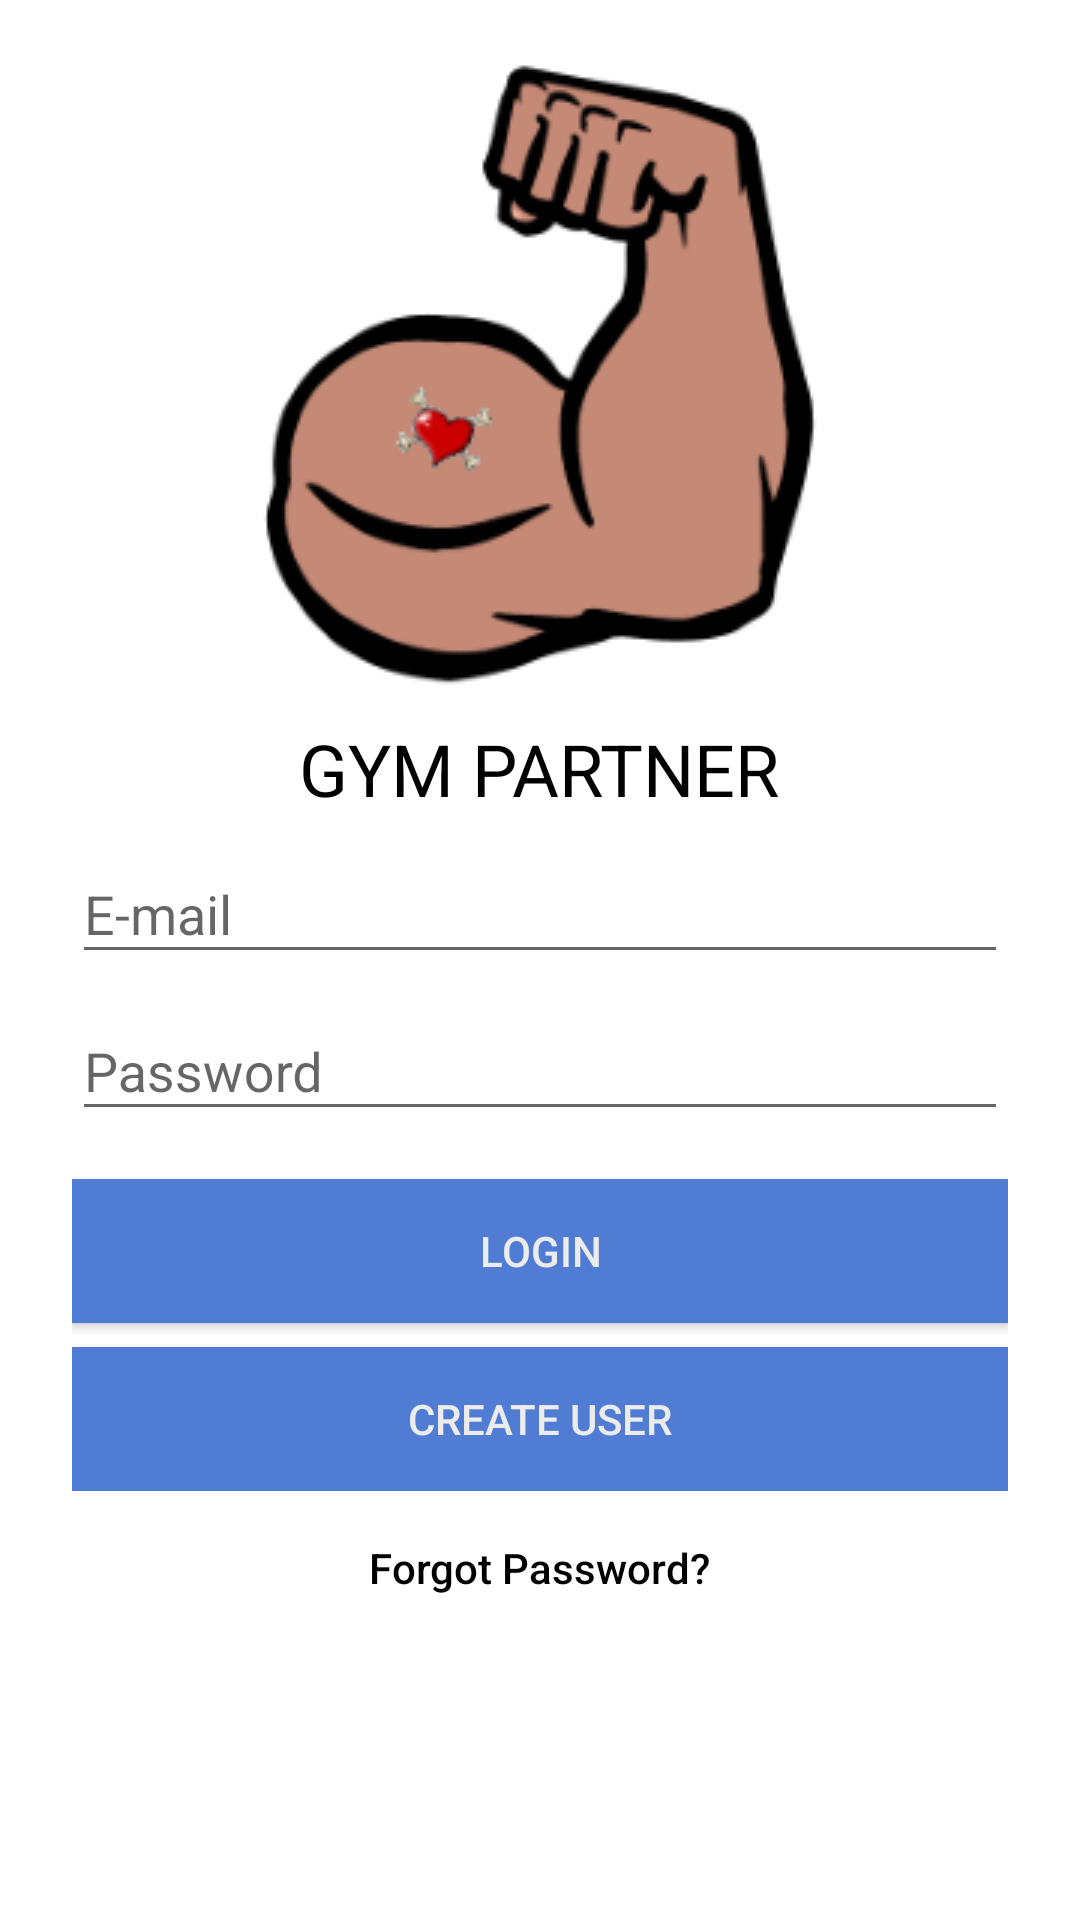

Layout XML and referenced resources for this Android screen:
<!-- AndroidManifest.xml: application theme AppTheme -->
<!-- res/layout/activity_login.xml -->
<?xml version="1.0" encoding="utf-8"?>
<android.widget.LinearLayout xmlns:android="http://schemas.android.com/apk/res/android"
    xmlns:app="http://schemas.android.com/apk/res-auto"
    xmlns:tools="http://schemas.android.com/tools"
    android:id="@+id/mainContainer"
    android:layout_width="match_parent"
    android:layout_height="match_parent"
    android:background="@android:color/background_light"
    android:orientation="vertical"
    android:paddingLeft="24dp"
    android:paddingRight="24dp"
    android:paddingTop="8dp"
    tools:context="com.example.janmatthewmiranda.testlogin.LoginActivity">

    <ImageView
        android:id="@+id/logo"
        android:layout_width="match_parent"
        android:layout_height="wrap_content"
        android:contentDescription="@string/LOGO_DESCRIPTION"
        app:srcCompat="@drawable/arm" />

    <TextView
        android:id="@+id/title"
        android:layout_width="wrap_content"
        android:layout_height="wrap_content"
        android:layout_centerHorizontal="false"
        android:layout_gravity="center_horizontal"
        android:text="@string/APP_NAME"
        android:textAlignment="center"
        android:textColor="@android:color/black"
        android:textSize="24sp" />
    <android.support.design.widget.TextInputLayout
        android:layout_width="match_parent"
        android:layout_height="wrap_content">
        <EditText
            android:id="@+id/email"
            android:layout_width="match_parent"
            android:layout_height="wrap_content"
            android:hint="@string/EMAIL"
            android:inputType="textEmailAddress" />
    </android.support.design.widget.TextInputLayout>
    <android.support.design.widget.TextInputLayout
        android:layout_width="match_parent"
        android:layout_height="wrap_content">
        <EditText
            android:id="@+id/password"
            android:layout_width="match_parent"
            android:layout_height="wrap_content"
            android:layout_marginTop="8dp"
            android:hint="@string/PASSWORD"
            android:inputType="textPassword" />
    </android.support.design.widget.TextInputLayout>

    <Button
        android:id="@+id/loginButton"
        android:layout_width="match_parent"
        android:layout_height="wrap_content"
        android:layout_marginTop="16dp"
        android:background="@color/colorPrimary"
        android:text="@string/LOGIN"
        android:textColor="#ECECEC"/>

    <Button
        android:id="@+id/createButton"
        style="?android:attr/buttonBarButtonStyle"
        android:layout_width="match_parent"
        android:layout_height="wrap_content"
        android:layout_marginTop="8dp"
        android:background="@color/colorPrimary"
        android:text="@string/CREATE_USER"
        android:textColor="#ECECEC"/>
    

    <TextView
        android:id="@+id/forgetPass"
        android:layout_width="wrap_content"
        android:layout_height="wrap_content"
        android:layout_centerHorizontal="true"
        android:layout_gravity="center_horizontal"
        android:layout_marginTop="16dp"
        android:fontFamily="sans-serif-medium"
        android:text="@string/FORGOT_PASSWORD"
        android:textColor="@android:color/black"
        android:textSize="14sp" />

</android.widget.LinearLayout>
<!-- resources referenced by this layout -->
<resources>
  <color name="colorPrimary">#507cd4</color>
  <!-- drawable arm: png bitmap (drawable, 20273 bytes) -->
  <string name="APP_NAME">GYM PARTNER</string>
  <string name="CREATE_USER">Create User</string>
  <string name="EMAIL">E-mail</string>
  <string name="FORGOT_PASSWORD">Forgot Password?</string>
  <string name="LOGIN">Login</string>
  <string name="LOGO_DESCRIPTION">Arm with heart tattoo logo</string>
  <string name="PASSWORD">Password</string>
  <style name="AppTheme" parent="Theme.AppCompat.Light.NoActionBar">
          
          
          <item name="colorPrimary">@color/colorPrimary</item>
          <item name="colorPrimaryDark">@color/colorPrimaryDark</item>
          <item name="colorAccent">@color/colorAccent</item>
      </style>
  <color name="colorPrimaryDark">#175676</color>
  <color name="colorAccent">#3F51B5</color>
</resources>
